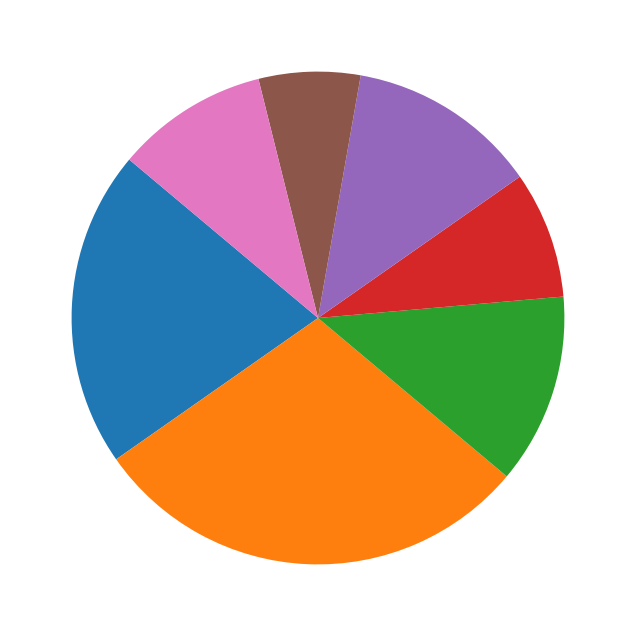

Here is the Python script that generated this plot:
import matplotlib.pyplot as plt

# Data series
percentages = [25, 35, 15, 10, 15, 8, 12]
colors = ['#1f77b4', '#ff7f0e', '#2ca02c', '#d62728', '#9467bd', '#8c564b', '#e377c2']

fig, ax = plt.subplots(figsize=(8, 8))

# Create a standard pie chart without radial style
ax.pie(percentages, startangle=140, colors=colors)

plt.show()
